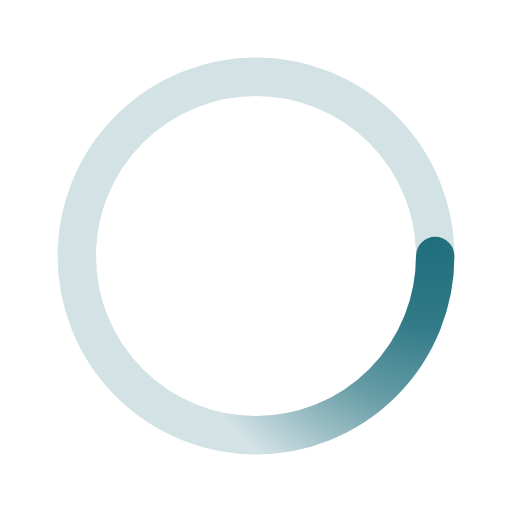
t = 0.00 s
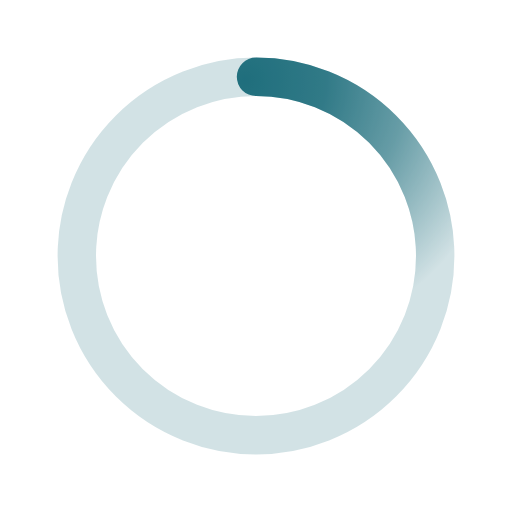
t = 0.50 s
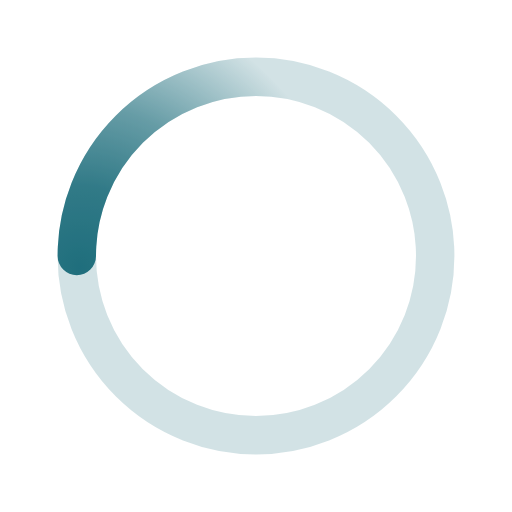
t = 1.00 s
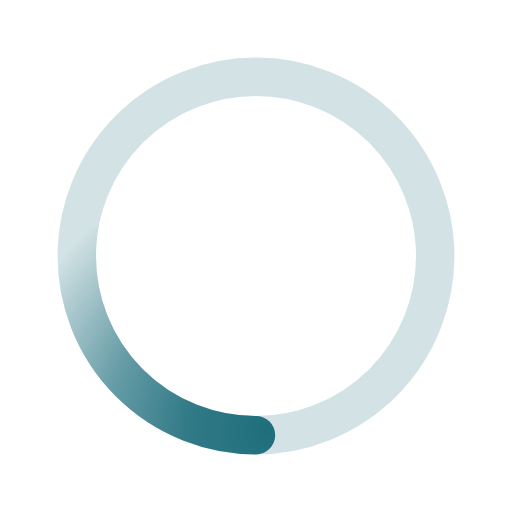
t = 1.50 s

The animated SVG that drew these frames (rendered in a browser with its animation timeline set to each time). Animation: 1 SMIL element (animateTransform=1); one cycle of 2.00 s, repeats indefinitely.

﻿<svg xmlns='http://www.w3.org/2000/svg' viewBox='0 0 200 200'><radialGradient id='a8' cx='.66' fx='.66' cy='.3125' fy='.3125' gradientTransform='scale(1.5)'><stop offset='0' stop-color='#206F7D'></stop><stop offset='.3' stop-color='#206F7D' stop-opacity='.9'></stop><stop offset='.6' stop-color='#206F7D' stop-opacity='.6'></stop><stop offset='.8' stop-color='#206F7D' stop-opacity='.3'></stop><stop offset='1' stop-color='#206F7D' stop-opacity='0'></stop></radialGradient><circle transform-origin='center' fill='none' stroke='url(#a8)' stroke-width='15' stroke-linecap='round' stroke-dasharray='200 1000' stroke-dashoffset='0' cx='100' cy='100' r='70'><animateTransform type='rotate' attributeName='transform' calcMode='spline' dur='2' values='360;0' keyTimes='0;1' keySplines='0 0 1 1' repeatCount='indefinite'></animateTransform></circle><circle transform-origin='center' fill='none' opacity='.2' stroke='#206F7D' stroke-width='15' stroke-linecap='round' cx='100' cy='100' r='70'></circle></svg>